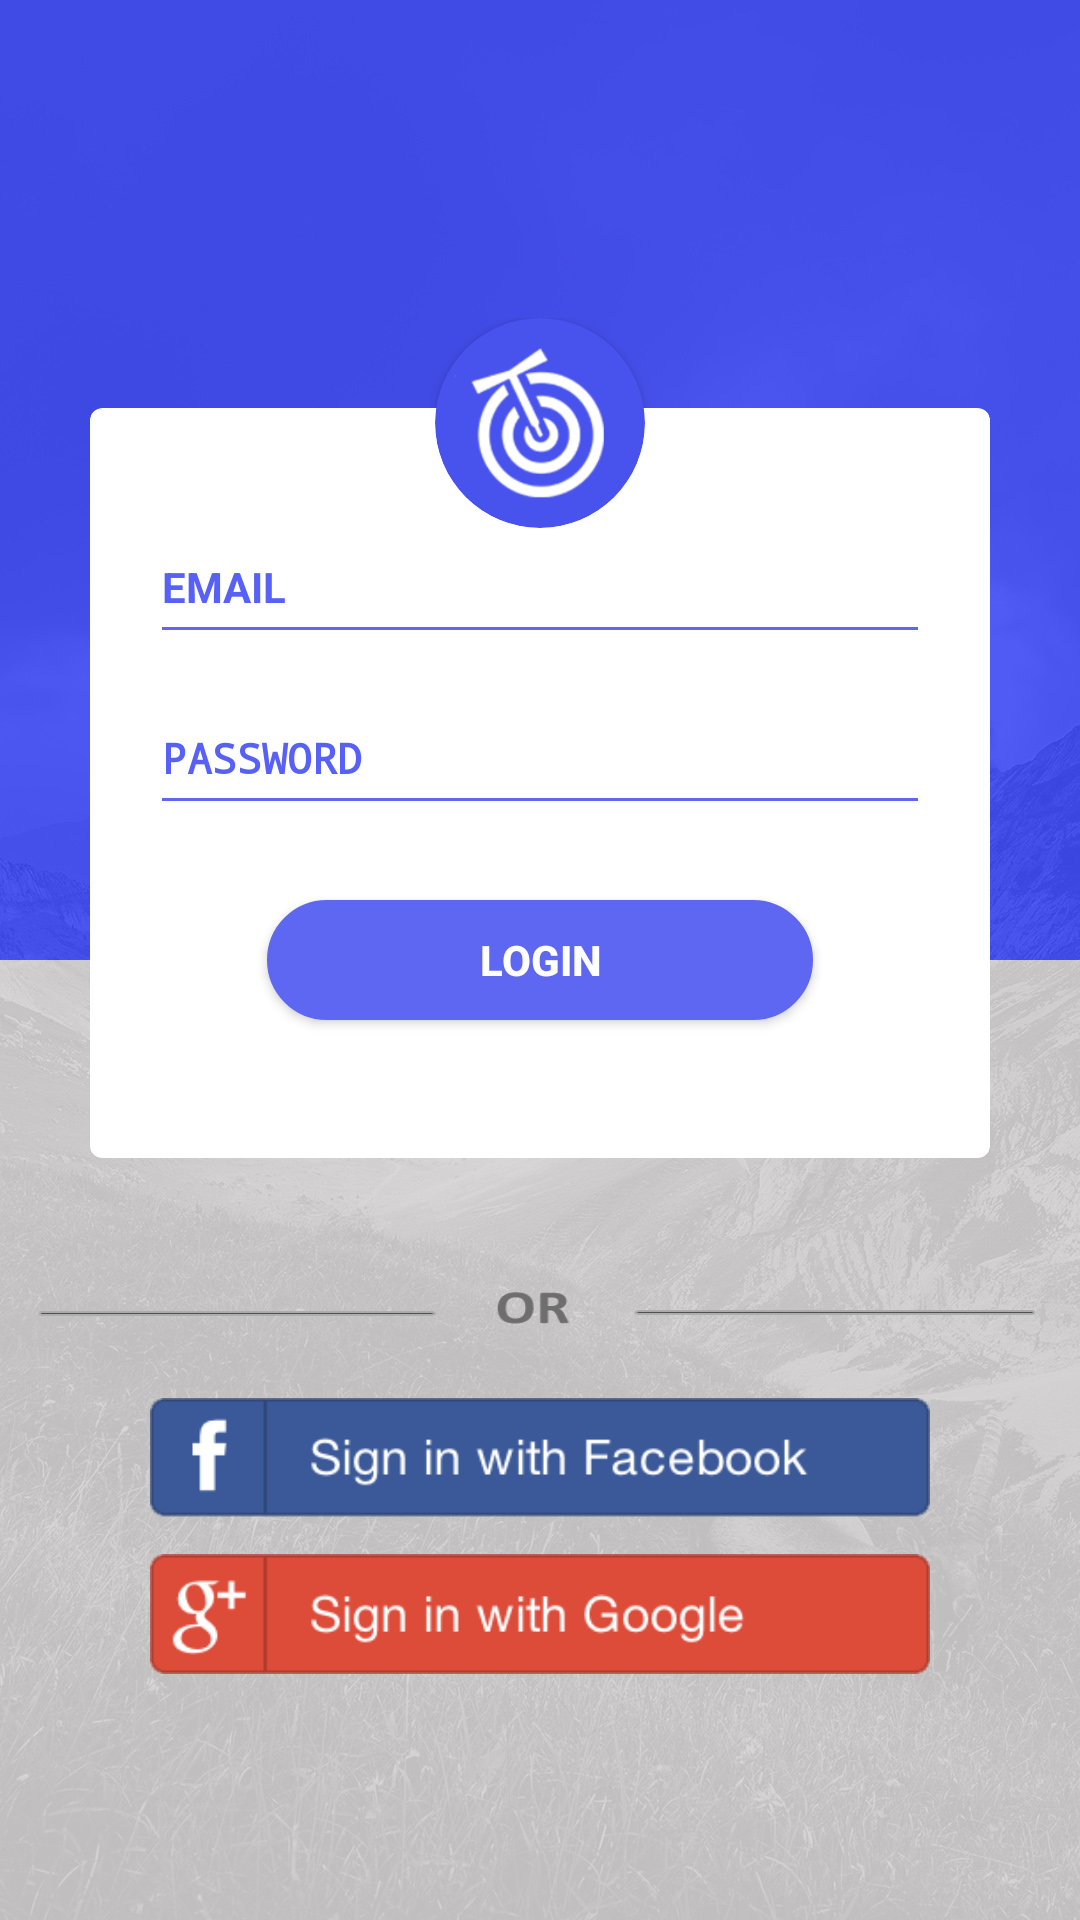

Layout XML and referenced resources for this Android screen:
<!-- AndroidManifest.xml: application theme AppTheme -->
<!-- res/layout/activity_login_page.xml -->
<?xml version="1.0" encoding="utf-8"?>
<RelativeLayout
    xmlns:android="http://schemas.android.com/apk/res/android"
    xmlns:tools="http://schemas.android.com/tools"
    android:layout_width="match_parent"
    android:layout_height="match_parent"
    android:fitsSystemWindows="true"
    android:gravity="bottom"
    android:background="@drawable/bg_login_screen"
    tools:context="talentaccurate.com.talentaccurate.LoginPage"
    xmlns:card_view="http://schemas.android.com/apk/res-auto" >

<LinearLayout
    android:layout_width="match_parent"
    android:layout_height="wrap_content"
    android:orientation="vertical"
    android:gravity="center|bottom">

    <RelativeLayout
        android:id="@+id/loginRelativeView"
        android:layout_width="match_parent"
        android:layout_height="match_parent"
        android:gravity="bottom">

        <android.support.v7.widget.CardView
            xmlns:card_view="http://schemas.android.com/apk/res-auto"
            android:id = "@+id/CardViewLogin"
            android:layout_width="match_parent"
            android:layout_height="250dp"
            android:layout_margin="30dp"
            android:layout_centerHorizontal="true"
            android:layout_centerVertical="true"
            card_view:cardCornerRadius="4dp">

            <LinearLayout
                android:id="@+id/linearLayout"
                android:layout_width="match_parent"
                android:layout_height="match_parent"
                android:padding="20dp"
                android:orientation="vertical">

                <EditText
                    android:id="@+id/txtUsername"
                    android:drawableStart="@drawable/ic_user_24dp"
                    android:drawableLeft="@drawable/ic_user_24dp"
                    android:drawablePadding="10dp"
                    android:layout_width="match_parent"
                    android:layout_height="wrap_content"
                    android:layout_marginTop="20dp"
                    android:ems="10"
                    android:layout_gravity="center"
                    android:inputType="textEmailAddress"
                    android:paddingBottom="13dp"
                    android:hint="EMAIL"
                    android:backgroundTint="#5e67f1"
                    android:textAppearance="@android:style/TextAppearance.WindowTitle"
                    android:textColorHint="#5861f7" />

                <EditText
                    android:id="@+id/txtPassword"
                    android:layout_width="match_parent"
                    android:layout_height="wrap_content"
                    android:layout_gravity="center"
                    android:layout_marginTop="15dp"
                    android:paddingBottom="13dp"
                    android:ems="10"
                    android:drawableStart="@drawable/ic_lock_24dp"
                    android:drawableLeft="@drawable/ic_lock_24dp"
                    android:drawablePadding="10dp"
                    android:hint="PASSWORD"
                    android:inputType="textPassword"
                    android:backgroundTint="#5e67f1"
                    android:textAppearance="@android:style/TextAppearance.WindowTitle"
                    android:textColorHint="#5861f7" />

                <Button
                    android:id="@+id/btnLogin"
                    android:layout_width="182dp"
                    android:layout_height="40dp"
                    android:layout_gravity="center"
                    android:layout_marginTop="25dp"
                    android:background="@drawable/rounded_button_blue"
                    android:text="LOGIN"
                    android:onClick="btnLoginClicked"
                    android:textColor="#ffffff"
                    android:textStyle="bold" />

            </LinearLayout>

        </android.support.v7.widget.CardView>

        <android.support.v7.widget.CardView
            xmlns:card_view="http://schemas.android.com/apk/res-auto"
            android:id = "@+id/CardViewLogo"
            android:layout_width="70dp"
            android:layout_height="70dp"
            card_view:cardElevation="2dp"
            card_view:cardBackgroundColor="#4853ed"
            card_view:cardCornerRadius="35dp"
            android:layout_alignParentTop="true"
            android:layout_centerHorizontal="true">

            <ImageView
                android:id="@+id/imgLogo"
                android:layout_width="match_parent"
                android:layout_height="wrap_content"
                android:layout_above="@+id/CardViewLogo"
                android:layout_centerHorizontal="true"
                android:scaleX="1.2"
                android:scaleY="1.2"
                android:layout_marginRight="5dp"
                android:src="@drawable/company_logo" />

        </android.support.v7.widget.CardView>

    </RelativeLayout>

    <LinearLayout
        android:layout_width="match_parent"
        android:layout_height="wrap_content"
        android:gravity="center"
        android:orientation="vertical"
        android:layout_marginBottom="80dp">

        <ImageView
            android:id="@+id/imgsepartor"
            android:layout_width="match_parent"
            android:layout_height="wrap_content"
            android:layout_marginRight="10dp"
            android:layout_marginLeft="10dp"
            android:scaleY=".8"
            android:src="@drawable/seperator" />
<LinearLayout
    android:layout_width="match_parent"
    android:layout_height="wrap_content"
    android:paddingBottom="2dp"
    android:layout_marginLeft="50dp"
    android:layout_marginTop="10dp"
    android:layout_marginRight="50dp">

    <Button
        android:id="@+id/loginFacebook"
        android:layout_width="match_parent"
        android:layout_height="40dp"
        android:background="@drawable/fb_login"/>
</LinearLayout>

<LinearLayout
    android:layout_width="match_parent"
    android:layout_height="wrap_content"
    android:layout_marginLeft="50dp"
    android:layout_marginRight="50dp"
    android:layout_marginTop="10dp"
    android:paddingBottom="2dp">

    <Button
        android:id="@+id/loginGoogle"
        android:layout_width="match_parent"
        android:layout_height="40dp"
        android:background="@drawable/g_login"/>
</LinearLayout>


    </LinearLayout>
</LinearLayout>

</RelativeLayout>
<!-- resources referenced by this layout -->
<resources>
  <!-- drawable bg_login_screen: jpg bitmap (drawable, 387003 bytes) -->
  <!-- drawable company_logo: png bitmap (drawable, 32932 bytes) -->
  <!-- drawable fb_login: png bitmap (drawable, 21556 bytes) -->
  <!-- drawable g_login: png bitmap (drawable, 21676 bytes) -->
  <!-- drawable rounded_button_blue (drawable) -->
  <?xml version="1.0" encoding="utf-8"?>
  <selector xmlns:android="http://schemas.android.com/apk/res/android" >
      <item android:state_pressed="true" >
          <shape android:shape="rectangle"  >
              <corners android:radius="1000dip" />
              <stroke android:width="1dip" android:color="#ffffff" />
              <solid android:color="#5e67f1"  />
          </shape>
      </item>
      <item android:state_focused="true">
          <shape android:shape="rectangle"  >
              <corners android:radius="1000dip" />
              <stroke android:width="1dip" android:color="#5e67f1" />
              <solid android:color="#5e67f1"/>
          </shape>
      </item>
      <item >
          <shape android:shape="rectangle"  >
              <corners android:radius="1000dip" />
              <stroke android:width="1dip" android:color="#5e67f1" />
              <solid android:color="#5e67f1"/>
          </shape>
      </item>
  </selector>
  <!-- drawable seperator: png bitmap (drawable, 26188 bytes) -->
  <style name="AppTheme" parent="Theme.AppCompat.Light.DarkActionBar">
          
          <item name="colorPrimary">@color/colorPrimary</item>
          <item name="colorPrimaryDark">@color/colorPrimaryDark</item>
          <item name="colorAccent">@color/colorAccent</item>
      </style>
  <!-- not gathered from this repository: default colours our renderer supplied (Android Studio template values) -->
  <color name="colorPrimary">#FF6200EE</color>
  <color name="colorPrimaryDark">#FF3700B3</color>
  <color name="colorAccent">#FF03DAC5</color>
</resources>
